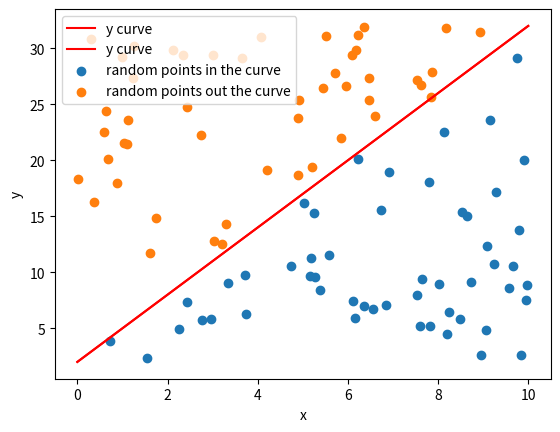

Write the Python code that produced this figure.
from matplotlib import pyplot as plt
import numpy as np
import os


if __name__ == '__main__':
    def y(x):
        return 3*x + 2

    X = np.linspace(0, 10, 1_000)

    plt.plot(X, y(X), c="r", label="y curve")
    plt.xlabel("x")
    plt.ylabel("y")
    plt.grid()
    plt.legend()
    plt.savefig(os.getcwd()+"/mcint_exemple_y.png", dpi=300)
    plt.show()

    # generate 100 random points
    X_rn = np.random.uniform(0, 10, 100)

    # evaluate y for X_rn
    Y = y(X_rn)

    # generate 100 y random points
    Y_rn = np.random.uniform(np.min(Y), np.max(Y), 100)

    in_ensemble: list = list()
    out_ensemble: list = list()

    for i, x in enumerate(X_rn):
        y_ref = y(x)
        if Y_rn[i] <= y_ref:
            in_ensemble.append([x, Y_rn[i]])
        else:
            out_ensemble.append([x, Y_rn[i]])

    plt.plot(X, y(X), c="r", label="y curve")
    plt.scatter(np.array(in_ensemble)[:, 0], np.array(in_ensemble)[:, 1], label="random points in the curve")
    plt.scatter(np.array(out_ensemble)[:, 0], np.array(out_ensemble)[:, 1], label="random points out the curve")
    plt.xlabel("x")
    plt.ylabel("y")
    plt.grid()
    plt.legend()
    plt.savefig(os.getcwd() + "/mcint_exemple_y_with_random_points.png", dpi=300)
    plt.show()

    count_in_curve: int = len(in_ensemble)
    print(f"count_in_curve = {count_in_curve}")
    n_samples: int = 100
    A = 10 * (y(10) - y(0))
    print(f"P = {(count_in_curve/n_samples) * A}")